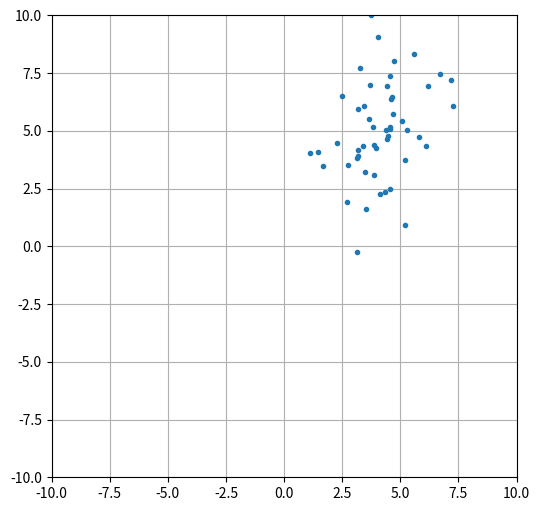
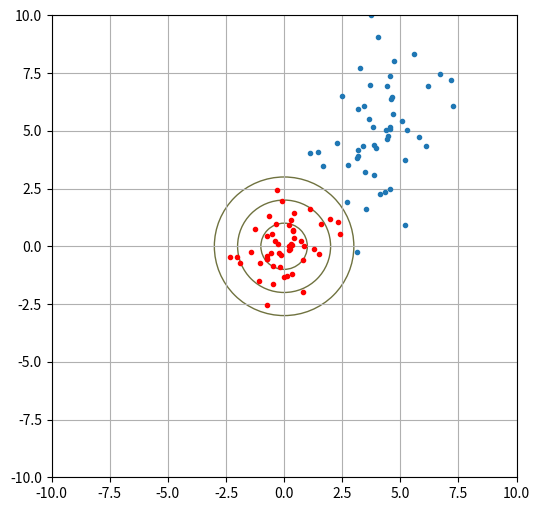

Recreate these plots in Python, in order.
import numpy as np
import matplotlib.pyplot as plt


# seedの固定
np.random.seed(0)

# 2次元のガウス分布を作る

x = np.random.multivariate_normal([4, 5], [[1.8, 0.8], [0.8, 4.0]], 50 )

# xをplotする。
# x軸とy軸も描画する。
plt.figure(figsize=(6, 6))
plt.grid(True)

plt.xlim(-10, 10)
plt.ylim(-10, 10)
plt.plot(x[:, 0], x[:, 1], '.')
plt.show()

# xを標準化する。
std_x = (x - np.mean(x, axis=0)) / np.std(x, axis=0)

# 標準化したxをplotする。
plt.figure(figsize=(6, 6))
plt.grid(True)

# 1σ、2σ、3σの円を描画する。色はRGB=0x6f723f
circle1 = plt.Circle((0, 0), 1, color='#6f723f', fill=False)
circle2 = plt.Circle((0, 0), 2, color='#6f723f', fill=False)
circle3 = plt.Circle((0, 0), 3, color='#6f723f', fill=False)

plt.gca().add_artist(circle1)
plt.gca().add_artist(circle2)
plt.gca().add_artist(circle3)

plt.xlim(-10, 10)
plt.ylim(-10, 10)
plt.plot(x[:, 0], x[:, 1], '.')
plt.plot(std_x[:, 0], std_x[:, 1], '.', color='red')
plt.show()

